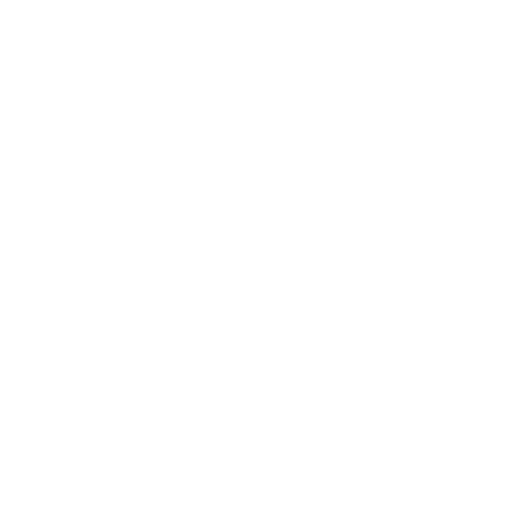
t = 0.00 s
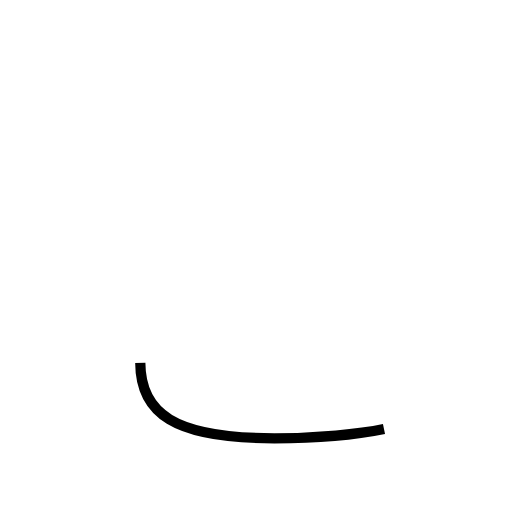
t = 0.83 s
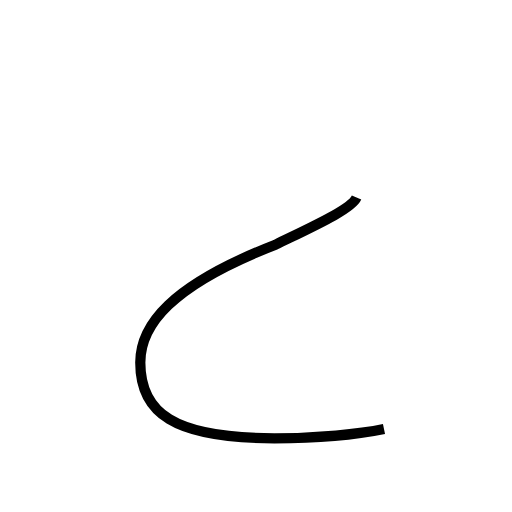
t = 1.67 s
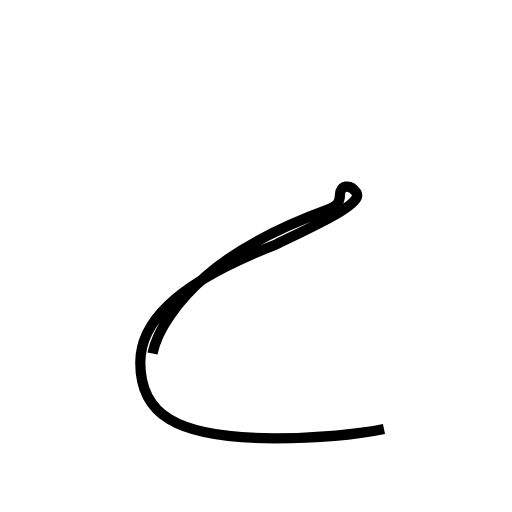
t = 2.50 s
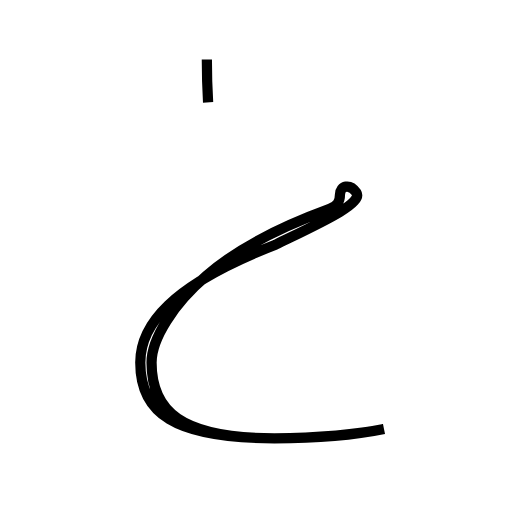
t = 3.46 s
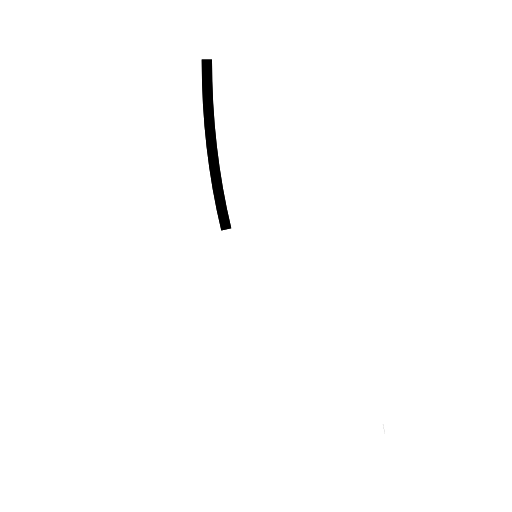
t = 4.34 s

The animated SVG that drew these frames (rendered in a browser with its animation timeline set to each time). Animation: 3 SMIL elements (animate=3); one cycle of 4.34 s.

<?xml version='1.0' encoding='utf-8'?>
<svg viewBox="0.0 -6.0 50.0 50.0" version="1.1" xmlns="http://www.w3.org/2000/svg"><rect x="-1000" y="-1000" width="2000" height="2000" stroke="white" fill="white" /><g style="fill:none;stroke:#000000;stroke-width:1"><path d="M 37.5 -2.1 C 35.1 -1.6 31.0 -1.2 26.8 -1.2 C 16.9 -1.2 13.7 -3.7 13.7 -8.6 C 13.7 -12.2 16.6 -16.1 26.9 -20.1 C 31.2 -22.2 35.5 -24.1 34.8 -25.2 C 34.2 -26.1 33.2 -25.9 33.2 -25.0 C 33.2 -24.4 33.0 -23.9 32.2 -23.6 C 28.1 -22.1 23.6 -20.1 20.2 -17.1 C 16.9 -14.3 14.8 -10.9 14.8 -8.6 C 14.8 -3.9 17.6 -1.2 26.8 -1.2 C 31.1 -1.2 35.0 -1.6 37.5 -2.1 Z " transform="translate(0.0 38.0)" stroke-dasharray="111.13556258361575" stroke-dashoffset="111.13556258361575"><animate attributeName="stroke-dashoffset" from="111.13556258361575" to="0" dur="3.3340668775084725s" begin="0s; anim_end.end" fill="freeze" id="anim0" /></path><path d="M 20.2 -38.2 C 20.2 -32.5 20.9 -26.6 22.1 -21.6 " transform="translate(0.0 38.0)" stroke-dasharray="16.74514368011532" stroke-dashoffset="16.74514368011532"><animate attributeName="stroke-dashoffset" from="16.74514368011532" to="0" dur="0.5023543104034596s" begin="anim0.end" fill="freeze" id="anim1" /></path><path d="M 20.2 -38.2 C 20.2 -32.5 20.9 -26.6 22.1 -21.6" transform="translate(0.0 38.0)" stroke-dasharray="16.74514368011532" stroke-dashoffset="16.74514368011532"><animate attributeName="stroke-dashoffset" from="16.74514368011532" to="0" dur="0.5023543104034596s" begin="anim1.end" fill="freeze" id="anim_end" /></path></g></svg>
